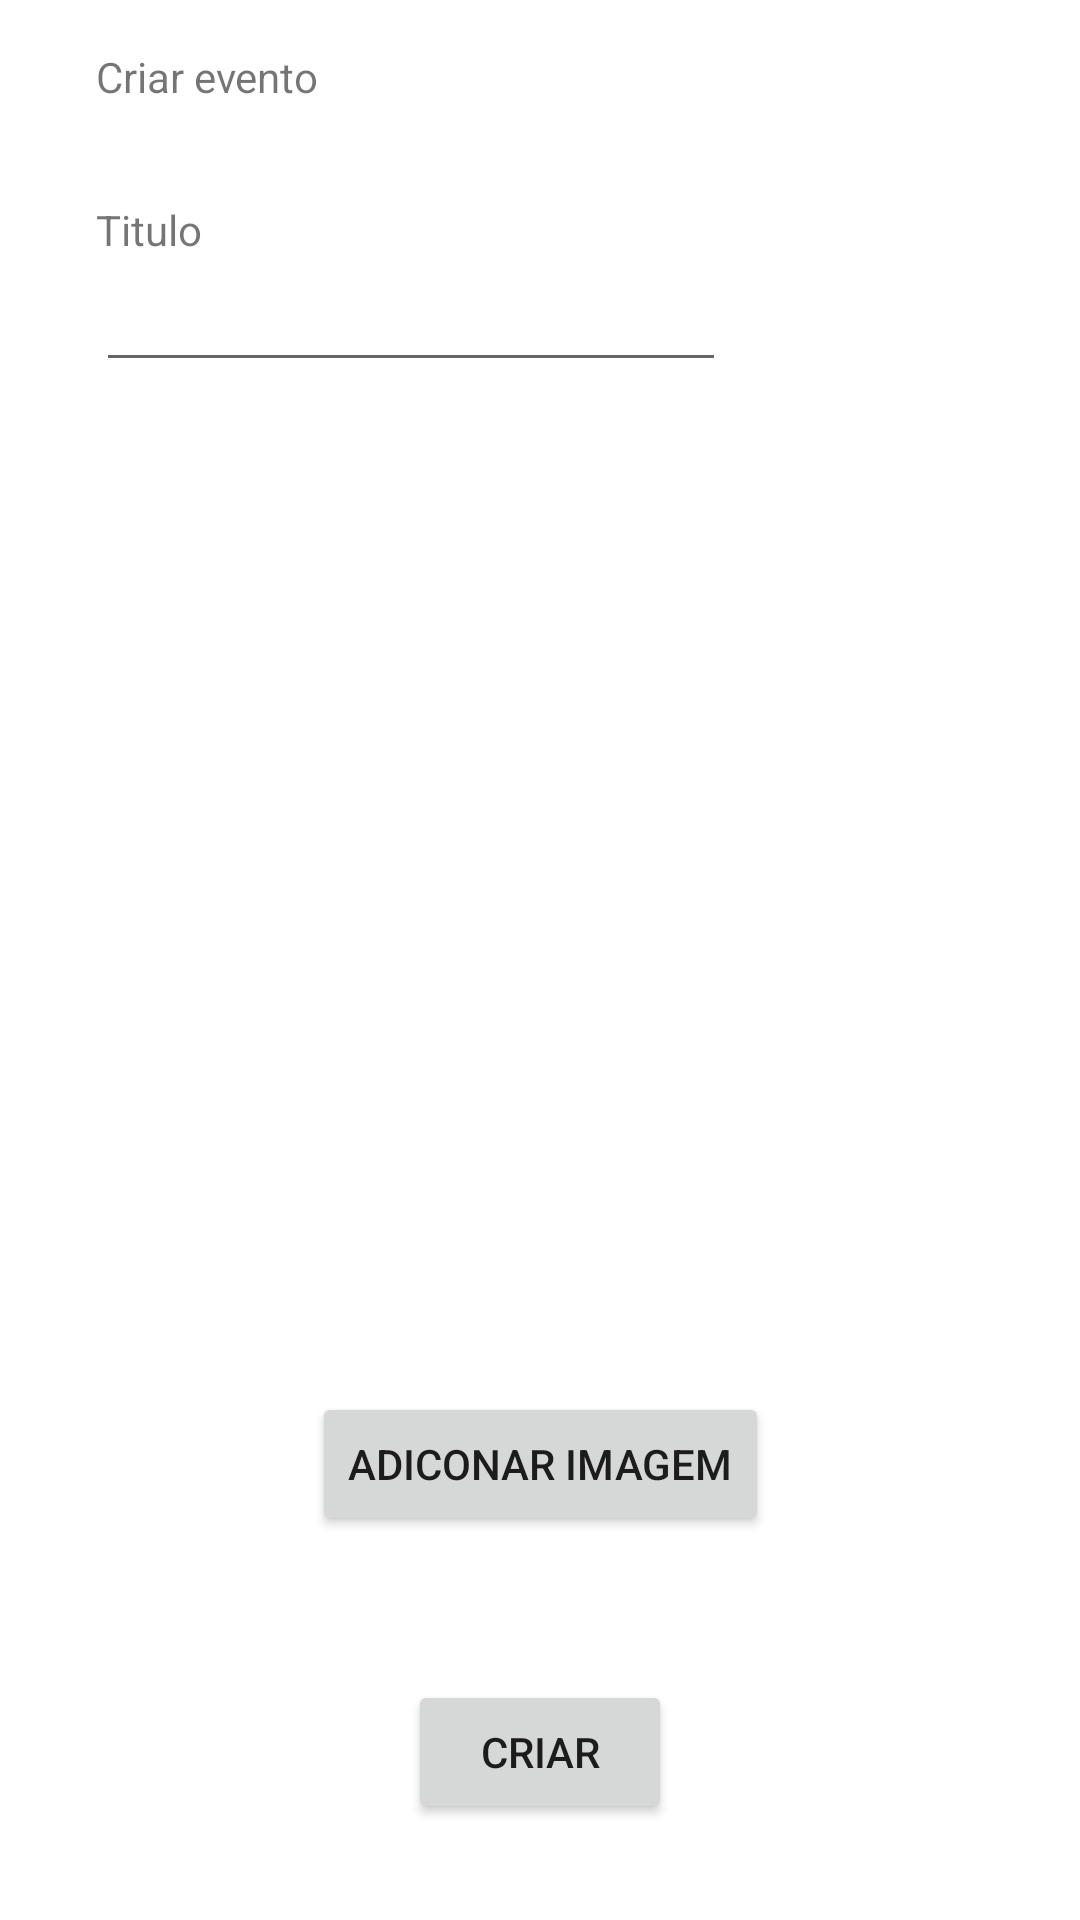

The Android layout XML behind this screen, and the referenced resources:
<!-- AndroidManifest.xml: application theme Theme.BringTheNight -->
<!-- res/layout/activity_criar_evento.xml -->
<?xml version="1.0" encoding="utf-8"?>
<androidx.constraintlayout.widget.ConstraintLayout xmlns:android="http://schemas.android.com/apk/res/android"
    xmlns:app="http://schemas.android.com/apk/res-auto"
    xmlns:tools="http://schemas.android.com/tools"
    android:layout_width="match_parent"
    android:layout_height="match_parent"
    tools:context=".CriarEventoActivity">

    <Button
        android:id="@+id/button2"
        android:layout_width="wrap_content"
        android:layout_height="wrap_content"
        android:layout_marginBottom="32dp"
        android:text="@string/criar"
        app:layout_constraintBottom_toBottomOf="parent"
        app:layout_constraintEnd_toEndOf="parent"
        app:layout_constraintHorizontal_bias="0.5"
        app:layout_constraintStart_toStartOf="parent" />

    <TextView
        android:id="@+id/textView2"
        android:layout_width="wrap_content"
        android:layout_height="wrap_content"
        android:layout_marginStart="32dp"
        android:layout_marginTop="16dp"
        android:text="@string/criar_evento"
        app:layout_constraintStart_toStartOf="parent"
        app:layout_constraintTop_toTopOf="parent" />

    <TextView
        android:id="@+id/textView3"
        android:layout_width="wrap_content"
        android:layout_height="wrap_content"
        android:layout_marginStart="32dp"
        android:layout_marginTop="32dp"
        android:text="@string/titulo"
        app:layout_constraintStart_toStartOf="parent"
        app:layout_constraintTop_toBottomOf="@+id/textView2" />

    <EditText
        android:id="@+id/title_edit_text"
        android:layout_width="wrap_content"
        android:layout_height="wrap_content"
        android:layout_marginStart="32dp"
        android:ems="10"
        android:inputType="textPersonName"
        app:layout_constraintStart_toStartOf="parent"
        app:layout_constraintTop_toBottomOf="@+id/textView3" />

    <ImageView
        android:id="@+id/imageView"
        android:layout_width="wrap_content"
        android:layout_height="wrap_content"
        android:layout_marginBottom="32dp"
        app:layout_constraintBottom_toTopOf="@+id/button2"
        app:layout_constraintEnd_toEndOf="parent"
        app:layout_constraintHorizontal_bias="0.5"
        app:layout_constraintStart_toStartOf="parent"
        tools:src="@tools:sample/avatars" />

    <Button
        android:id="@+id/add_image"
        android:layout_width="wrap_content"
        android:layout_height="wrap_content"
        android:layout_marginBottom="16dp"
        android:text="@string/adiconar_imagem"
        app:layout_constraintBottom_toTopOf="@+id/imageView"
        app:layout_constraintEnd_toEndOf="parent"
        app:layout_constraintHorizontal_bias="0.5"
        app:layout_constraintStart_toStartOf="parent" />

</androidx.constraintlayout.widget.ConstraintLayout>
<!-- resources referenced by this layout -->
<resources>
  <string name="adiconar_imagem">Adiconar Imagem</string>
  <string name="criar">Criar</string>
  <string name="criar_evento">Criar evento</string>
  <string name="titulo">Titulo</string>
  <style name="Theme.BringTheNight" parent="Theme.MaterialComponents.DayNight.DarkActionBar">
          
          <item name="colorPrimary">@color/purple_500</item>
          <item name="colorPrimaryVariant">@color/purple_700</item>
          <item name="colorOnPrimary">@color/white</item>
          
          <item name="colorSecondary">@color/teal_200</item>
          <item name="colorSecondaryVariant">@color/teal_700</item>
          <item name="colorOnSecondary">@color/black</item>
          
          <item name="android:statusBarColor" tools:targetApi="l">?attr/colorPrimaryVariant</item>
          
      </style>
  <!-- not gathered from this repository: default colours our renderer supplied (Android Studio template values) -->
  <color name="purple_500">#FF6200EE</color>
  <color name="purple_700">#FF3700B3</color>
  <color name="teal_200">#FF03DAC5</color>
  <color name="teal_700">#FF018786</color>
  <color name="black">#FF000000</color>
  <color name="white">#FFFFFFFF</color>
</resources>
